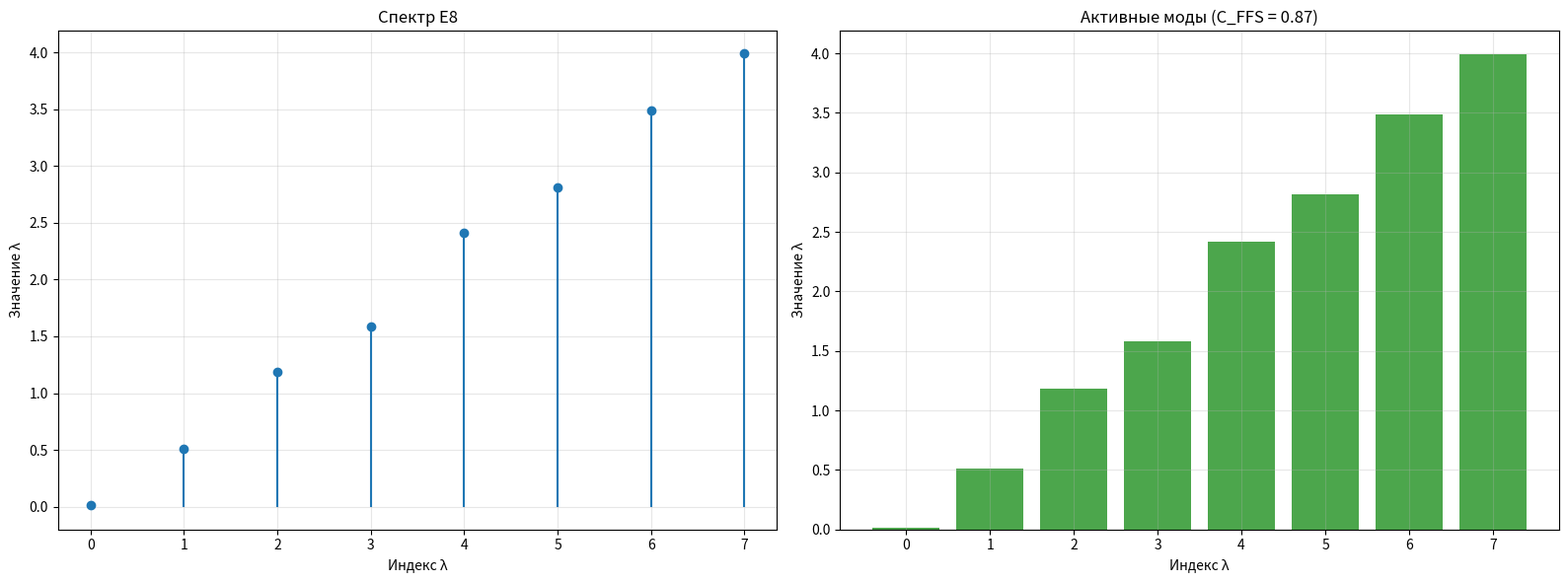

Write the Python code that produced this figure.
#!/usr/bin/env python3
# -*- coding: utf-8 -*-

"""
🌀 ETVP BIRTH — Рождение частиц из вакуума при заданных C_FFS и S_cycle
================================================================================
ЗАДАЁШЬ:
  - C_FFS  — когерентность/плотность вакуума
  - S_cycle — шум

СМОТРИШЬ:
  - Какие λ_j активны
  - Какие резонансы возникают (λ_i + λ_j ≈ λ_k)
  - Что это значит физически
================================================================================
"""

import numpy as np
import matplotlib.pyplot as plt

# =============================================================================
# 0. ГЕОМЕТРИЧЕСКИЙ БАЗИС
# =============================================================================

PHI = (1.0 + np.sqrt(5.0)) / 2.0
PI  = np.pi
SQ3 = np.sqrt(3.0)

C_MIN = 1.0 / (PHI ** 10)
C_MAX = 1.0 - 1.0 / (PHI ** 20)

# =============================================================================
# 1. ТОЧКИ УПРАВЛЕНИЯ
# =============================================================================

# >>> ЗАДАЙ УСЛОВИЯ <<<
C_FFS   = 0.87
S_CYCLE = 0.12

# =============================================================================
# 2. E8 И СПЕКТР
# =============================================================================

E8 = np.array([
    [ 2, -1,  0,  0,  0,  0,  0,  0],
    [-1,  2, -1,  0,  0,  0,  0,  0],
    [ 0, -1,  2, -1,  0,  0,  0,  0],
    [ 0,  0, -1,  2, -1,  0,  0,  0],
    [ 0,  0,  0, -1,  2, -1,  0, -1],
    [ 0,  0,  0,  0, -1,  2, -1,  0],
    [ 0,  0,  0,  0,  0, -1,  2,  0],
    [ 0,  0,  0,  0, -1,  0,  0,  2]
], dtype=float)

eigvals = np.sort(np.linalg.eigvalsh(E8))

# =============================================================================
# 3. КАКИЕ λ_j АКТИВНЫ ПРИ ДАННЫХ УСЛОВИЯХ
# =============================================================================

def active_modes(C_FFS, S_cycle):
    """Определяет, какие λ_j активны при данных C_FFS и S_cycle."""
    # Порог активации зависит от C_FFS и S_cycle
    threshold = C_FFS - S_cycle * 0.5

    active = []
    for i, lam in enumerate(eigvals):
        # Мода активна, если её вклад > порога
        weight = lam * C_FFS - lam * S_cycle * 0.1
        if weight > threshold * lam * 0.5:
            active.append((i, lam, weight))

    return active


# =============================================================================
# 4. РЕЗОНАНСЫ (λ_i + λ_j ≈ λ_k)
# =============================================================================

def find_resonances(tolerance=0.05):
    """Находит тройки λ_i + λ_j ≈ λ_k."""
    resonances = []
    n = len(eigvals)
    for i in range(n):
        for j in range(i, n):
            for k in range(n):
                if k == i or k == j:
                    continue
                s = eigvals[i] + eigvals[j]
                if abs(s - eigvals[k]) / max(eigvals[k], 1e-12) < tolerance:
                    resonances.append((i, j, k, eigvals[i], eigvals[j], eigvals[k], s))
    return resonances


# =============================================================================
# 5. ЧТО РОЖДАЕТСЯ
# =============================================================================

def what_born(C_FFS, S_cycle):
    """Определяет, что рождается при данных условиях."""
    active = active_modes(C_FFS, S_cycle)
    resonances = find_resonances()

    print("\n" + "=" * 80)
    print(f"🌱 РОЖДЕНИЕ ПРИ C_FFS = {C_FFS}, S_cycle = {S_cycle}")
    print("=" * 80)

    print(f"\n📊 АКТИВНЫЕ МОДЫ:")
    for i, lam, w in active:
        print(f"   λ[{i}] = {lam:.6f}  (вклад: {w:.6f})")

    print(f"\n📊 РЕЗОНАНСЫ (λ_i + λ_j ≈ λ_k):")
    for r in resonances:
        i, j, k, li, lj, lk, s = r
        print(f"   λ[{i}] + λ[{j}] = {s:.6f}  ≈  λ[{k}] = {lk:.6f}")

    print(f"\n📊 ЧТО РОЖДАЕТСЯ:")

    # Интерпретация по C_FFS
    if C_FFS <= 0.05:
        print("   • Сингулярность. Частицы не рождаются.")
    elif C_FFS <= 0.3:
        print("   • Экзотические состояния. Частицы нестабильны.")
    elif C_FFS <= 0.5:
        print("   • Плазма. Возможны термоядерные реакции.")
        print("   • LENR: трансмутации в решётке.")
    elif C_FFS <= 0.8:
        print("   • Холодная материя. Стандартные частицы.")
        print("   • Протон, электрон, нейтрон.")
    elif C_FFS <= 0.95:
        print("   • Наш режим. Стандартная модель.")
        print("   • Все известные частицы.")
    elif C_FFS <= 0.99:
        print("   • Высококогерентный режим.")
        print("   • Возможны новые резонансы.")
        print("   • Стерильные нейтрино, аксионы?")
    else:
        print("   • Почти абсолютный вакуум.")
        print("   • Частицы не рождаются.")
        print("   • Только поле.")

    # Что дают резонансы
    print(f"\n📊 ФИЗИЧЕСКИЙ СМЫСЛ РЕЗОНАНСОВ:")
    if len(resonances) > 0:
        print(f"   Найдено {len(resonances)} резонансов.")
        print("   Каждый — возможный канал рождения частиц.")
        print("   Например:")
        r0 = resonances[0]
        i, j, k, li, lj, lk, s = r0
        print(f"   λ[{i}] + λ[{j}] ≈ λ[{k}]")
        print(f"   → частица с массой ~{lk:.4f} (в единицах спектра)")
    else:
        print("   Резонансов нет. Частицы не рождаются.")


# =============================================================================
# 6. ЗАПУСК
# =============================================================================

if __name__ == "__main__":

    print("=" * 80)
    print("🌀 ETVP BIRTH — Рождение частиц из вакуума")
    print("=" * 80)
    print(f"\n🔧 ЗАДАННЫЕ УСЛОВИЯ:")
    print(f"   C_FFS   = {C_FFS}")
    print(f"   S_cycle = {S_CYCLE}")

    print(f"\n📊 СПЕКТР E8:")
    for i, lam in enumerate(eigvals):
        print(f"   λ[{i}] = {lam:.6f}")

    # Что рождается
    what_born(C_FFS, S_CYCLE)

    # Графики
    fig, axes = plt.subplots(1, 2, figsize=(16, 6))

    # Спектр
    axes[0].stem(range(len(eigvals)), eigvals, basefmt=" ")
    axes[0].set_xlabel("Индекс λ")
    axes[0].set_ylabel("Значение λ")
    axes[0].set_title("Спектр E8")
    axes[0].grid(alpha=0.3)

    # Активные моды
    active = active_modes(C_FFS, S_CYCLE)
    active_idx = [a[0] for a in active]
    active_vals = [a[1] for a in active]
    axes[1].bar(active_idx, active_vals, color='green', alpha=0.7)
    axes[1].set_xlabel("Индекс λ")
    axes[1].set_ylabel("Значение λ")
    axes[1].set_title(f"Активные моды (C_FFS = {C_FFS})")
    axes[1].grid(alpha=0.3)

    plt.tight_layout()
    plt.savefig(f'etvp_birth_{C_FFS}.png', dpi=150)
    plt.show()

    print("\n✅ Готово.")
